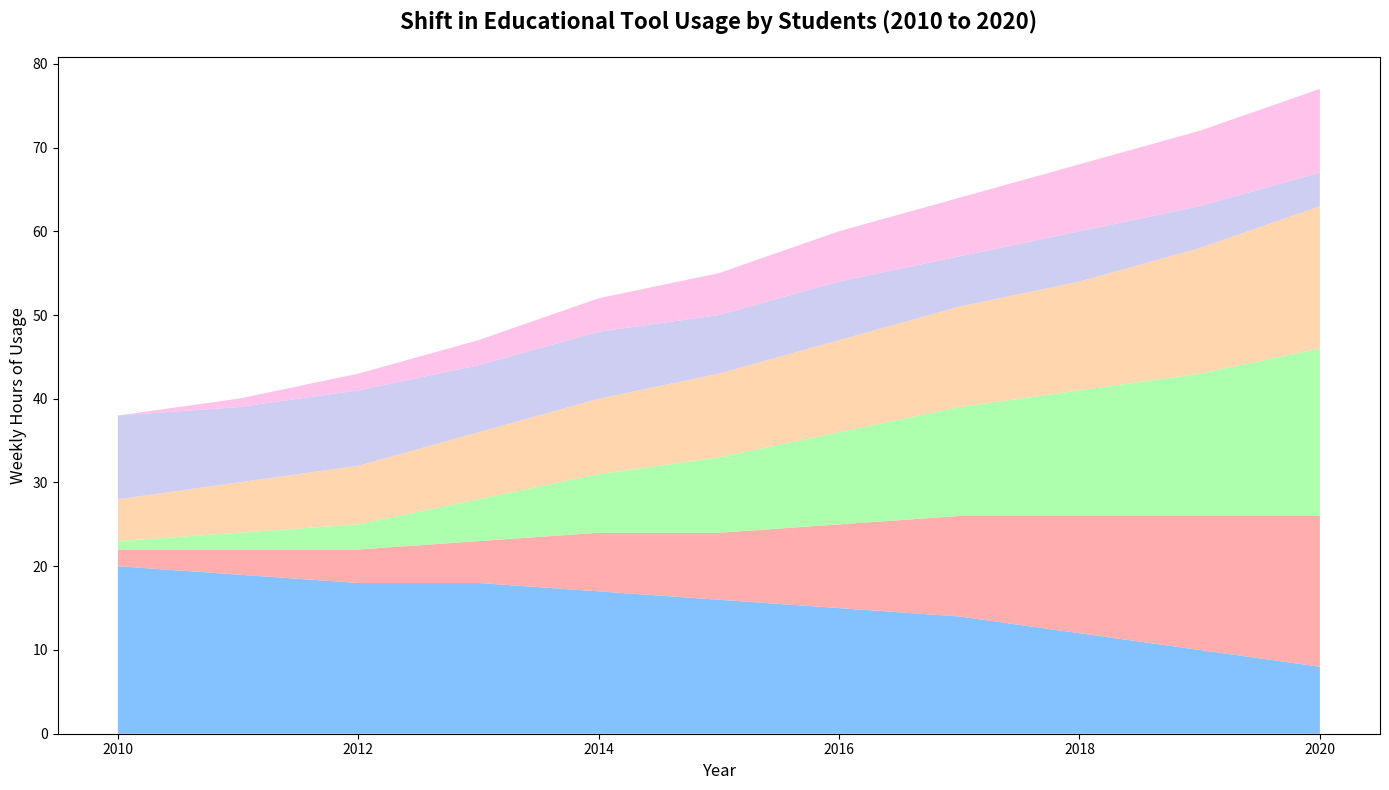

This chart was generated by the following Python code:
import matplotlib.pyplot as plt
import numpy as np

years = np.arange(2010, 2021)

books = [20, 19, 18, 18, 17, 16, 15, 14, 12, 10, 8]
online_courses = [2, 3, 4, 5, 7, 8, 10, 12, 14, 16, 18]
educational_apps = [1, 2, 3, 5, 7, 9, 11, 13, 15, 17, 20]
videos = [5, 6, 7, 8, 9, 10, 11, 12, 13, 15, 17]
tutoring = [10, 9, 9, 8, 8, 7, 7, 6, 6, 5, 4]
podcasts = [0, 1, 2, 3, 4, 5, 6, 7, 8, 9, 10]  # New data series

plt.figure(figsize=(14, 8))

# Create stacked area plot for all groups with different colors
plt.stackplot(years, books, online_courses, educational_apps, videos, tutoring, podcasts,
              colors=['#66b2ff', '#ff9999', '#99ff99', '#ffcc99', '#c2c2f0', '#ffb3e6'], alpha=0.8)

plt.title("Shift in Educational Tool Usage by Students (2010 to 2020)", fontsize=16, fontweight='bold', pad=20)
plt.xlabel("Year", fontsize=12)
plt.ylabel("Weekly Hours of Usage", fontsize=12)

plt.tight_layout()

plt.show()
